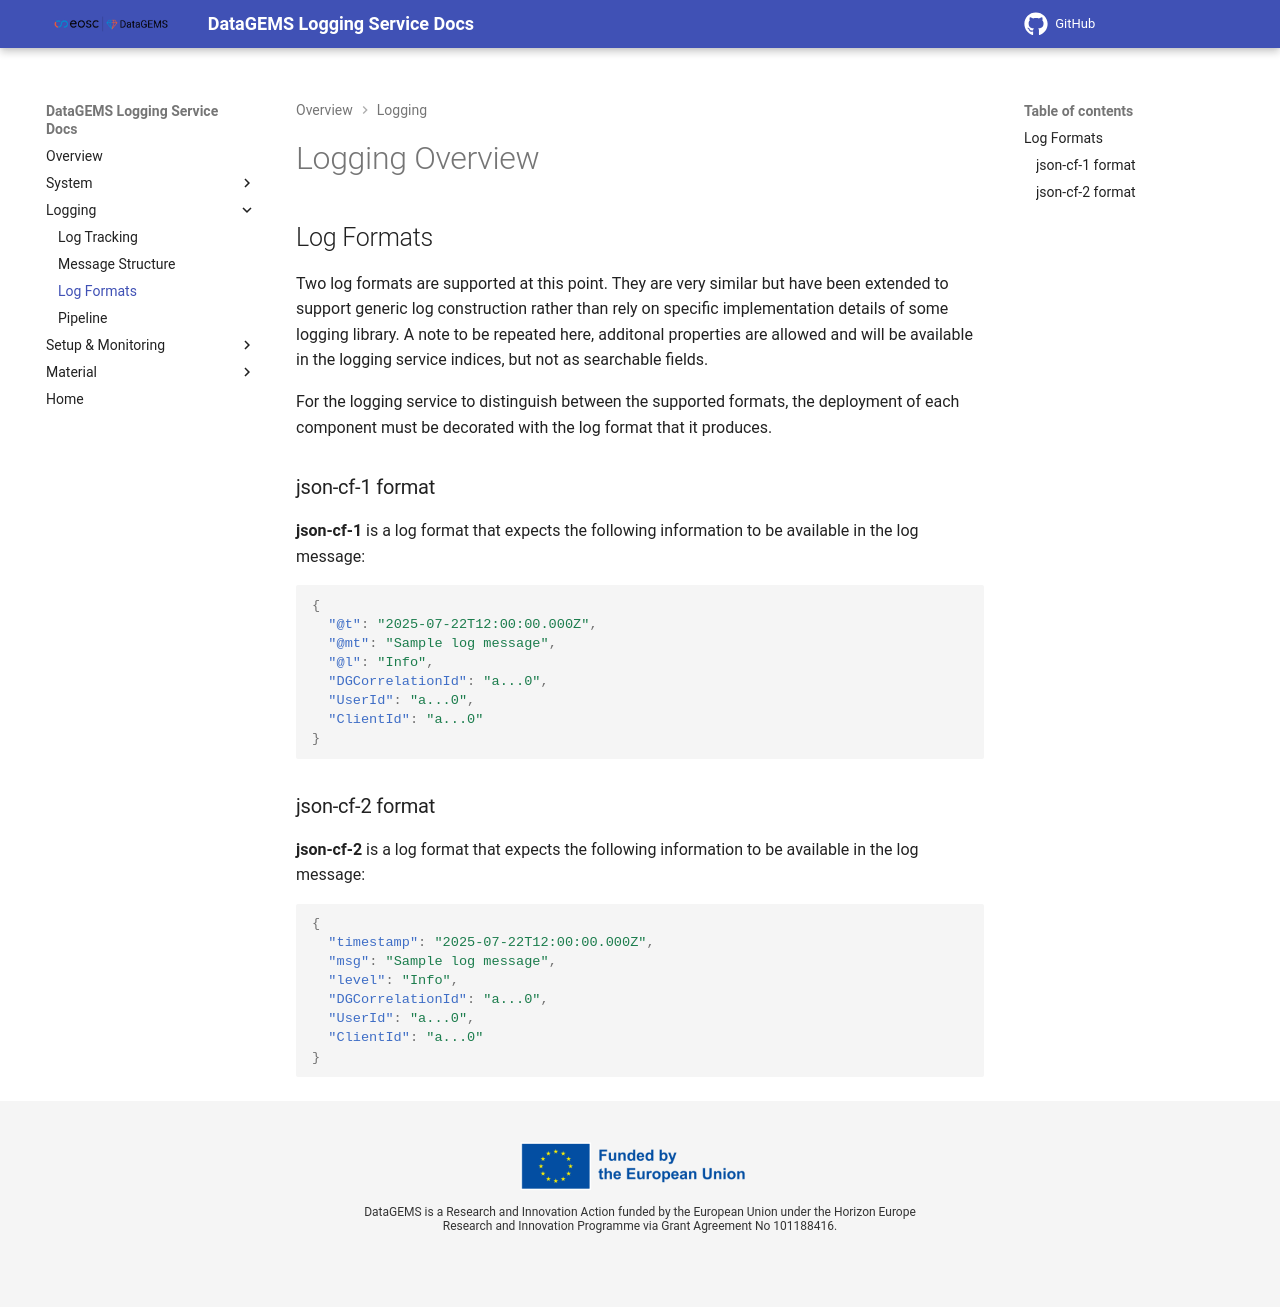

repository: datagems-eosc/dg-logging · page: v0.0/logging-formats/index.html · generator: mkdocs

# Logging Overview

## Log Formats

Two log formats are supported at this point. They are very similar but have been extended to support generic log construction rather than rely on specific implementation details of some logging library. A note to be repeated here, additonal properties are allowed and will be available in the logging service indices, but not as searchable fields.

For the logging service to distinguish between the supported formats, the deployment of each component must be decorated with the log format that it produces.

### json-cf-1 format

**json-cf-1** is a log format that expects the following information to be available in the log message:

```json
{
  "@t": "2025-07-22T12:00:00.000Z",
  "@mt": "Sample log message",
  "@l": "Info",
  "DGCorrelationId": "a...0",
  "UserId": "a...0",
  "ClientId": "a...0"
}
```

### json-cf-2 format

**json-cf-2** is a log format that expects the following information to be available in the log message:

```json
{
  "timestamp": "2025-07-22T12:00:00.000Z",
  "msg": "Sample log message",
  "level": "Info",
  "DGCorrelationId": "a...0",
  "UserId": "a...0",
  "ClientId": "a...0"
}
```
